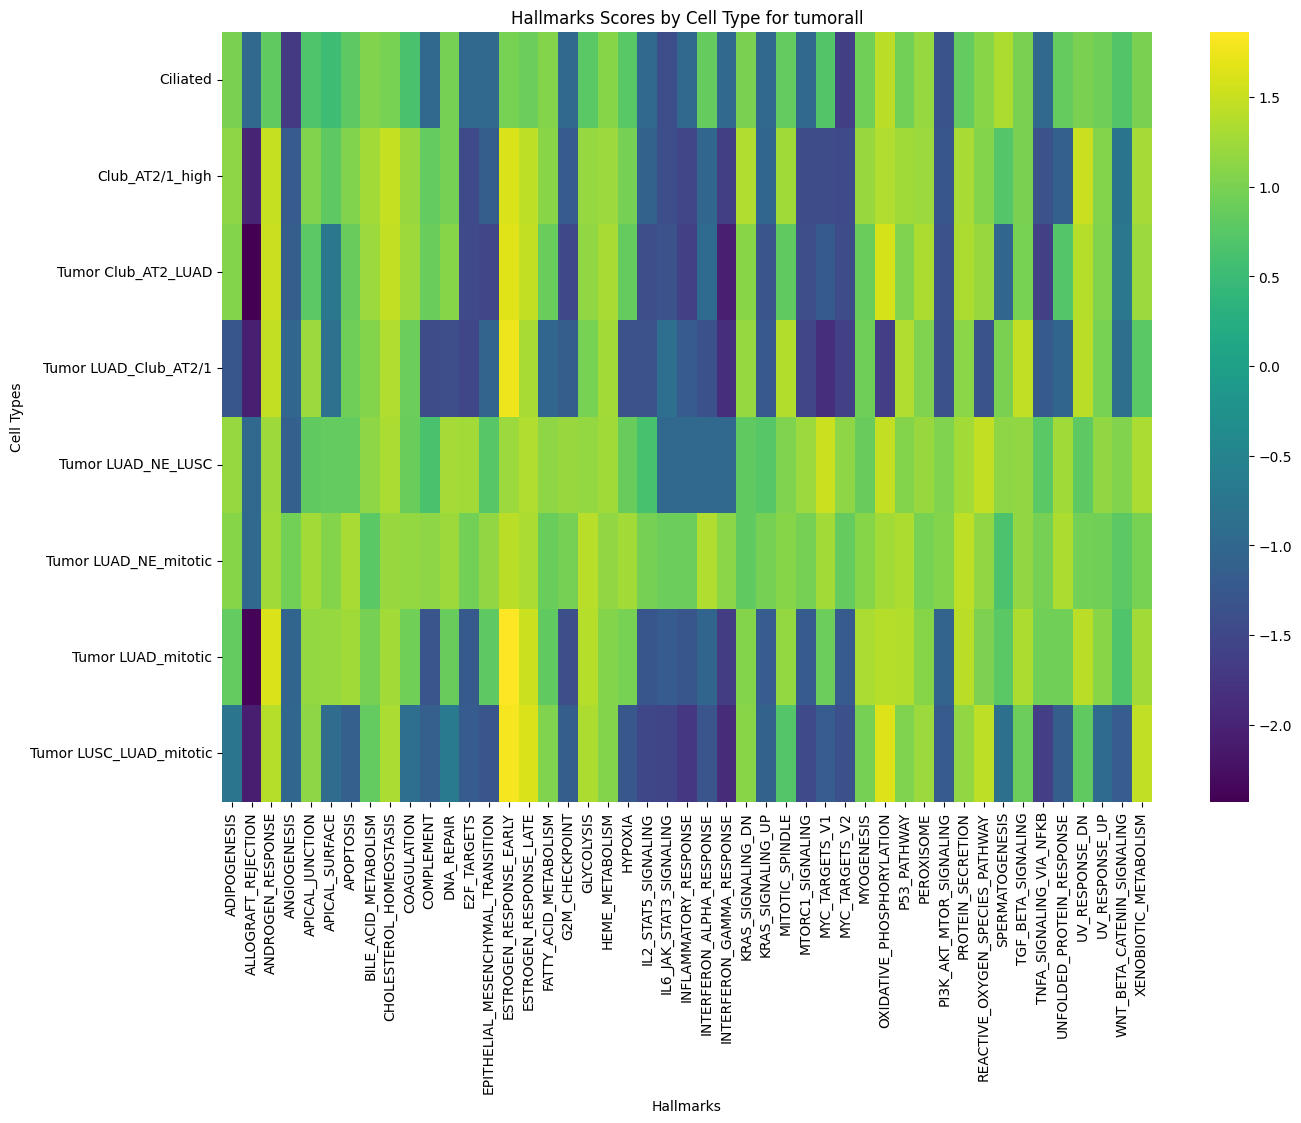

Source data for this figure (header and first rows):
cell_type, ADIPOGENESIS, ALLOGRAFT_REJECTION, ANDROGEN_RESPONSE, ANGIOGENESIS, APICAL_JUNCTION, APICAL_SURFACE, APOPTOSIS, BILE_ACID_METABOLISM, CHOLESTEROL_HOMEOSTASIS, COAGULATION, COMPLEMENT, DNA_REPAIR, E2F_TARGETS, EPITHELIAL_MESENCHYMAL_TRANSITION, ESTROGEN_RESPONSE_EARLY, ESTROGEN_RESPONSE_LATE, FATTY_ACID_METABOLISM, G2M_CHECKPOINT, GLYCOLYSIS, HEME_METABOLISM, HYPOXIA, IL2_STAT5_SIGNALING, IL6_JAK_STAT3_SIGNALING
Ciliated, 1.003, -1.0, 0.8099, -1.72, 0.6739, 0.5355, 0.7995, 1.047, 0.9901, 0.6277, -1.0, 0.9669, -1.0, -1.0, 0.9795, 0.8998, 1.07, -1.0, 0.7632, 1.093, 0.75, -1.0, -1.398
Club_AT2/1_high, 1.137, -1.999, 1.485, -1.215, 1.051, 0.7929, 1.045, 1.275, 1.493, 1.195, 0.8296, 0.9748, -1.467, -1.165, 1.621, 1.435, 1.1, -1.201, 1.192, 1.219, 0.9697, -1.085, -1.397
Tumor Club_AT2_LUAD, 1.067, -2.429, 1.5, -1.169, 0.7763, -0.7054, 0.8699, 1.224, 1.466, 1.228, 0.8785, 1.083, -1.461, -1.529, 1.659, 1.474, 0.8775, -1.491, 1.149, 1.309, 0.8417, -1.414, -1.342
Tumor LUAD_Club_AT2/1, -1.283, -2.059, 1.478, -1.014, 1.219, -0.84, 0.9174, 1.075, 1.35, 0.9059, -1.443, -1.411, -1.52, -1.067, 1.755, 1.308, -1.028, -1.158, 0.9778, 1.263, -1.342, -1.347, -0.8879
Tumor LUAD_NE_LUSC, 1.192, -1.0, 1.233, -1.122, 0.8181, 0.8339, 0.8412, 1.134, 1.325, 0.876, 0.6264, 1.286, 1.264, 0.7304, 1.213, 1.347, 1.143, 1.198, 1.171, 1.259, 0.8684, 0.6189, -1.0
Tumor LUAD_NE_mitotic, 1.087, -1.0, 1.26, 0.9466, 1.277, 1.064, 1.31, 0.7688, 1.201, 1.168, 1.133, 1.23, 0.9569, 1.152, 1.426, 1.326, 0.8778, 0.9627, 1.399, 1.144, 1.27, 0.9641, 0.9018
Tumor LUAD_mitotic, 0.8347, -2.379, 1.614, -1.053, 1.175, 1.186, 1.254, 0.9631, 1.277, 0.9326, -1.32, 0.8642, -1.238, 0.8018, 1.865, 1.52, 0.8221, -1.401, 1.389, 1.073, 0.9917, -1.279, -1.192
Tumor LUSC_LUAD_mitotic, -0.7634, -2.066, 1.391, -1.01, 1.13, -0.9268, -1.151, 0.8281, 1.324, -0.9016, -1.145, -0.6732, -1.191, -1.318, 1.805, 1.615, 1.026, -1.165, 1.339, 1.066, -1.266, -1.517, -1.555
